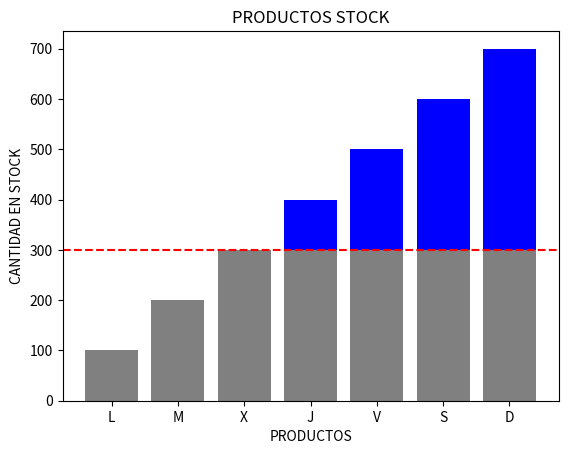

The matplotlib source for this figure:

def grafico(listaY, listaX, cantidadLimite, titulo, detalleX, detalleY):
    import matplotlib.pyplot as plt  
    valorNSGF=[min(valor,cantidadLimite) for valor in listaY]
    valorSSGF=[max(0,valor-cantidadLimite)for valor in listaY]
    plt.bar(listaX,valorNSGF,color="grey",label="stock en falta")
    plt.bar(listaX,valorSSGF,bottom=valorNSGF,color= "blue", label="stock ok")
    plt.axhline(y=cantidadLimite,color="red",linestyle="--", label=f"limite({cantidadLimite})")
    plt.title(titulo)
    plt.xlabel(detalleX)
    plt.ylabel(detalleY)

    plt.show()

costof=300
dias=["L","M","X","J","V","S","D"]
ganancia=[100,200,300,400,500,600,700]
titulo_grafico="PRODUCTOS STOCK"
detalleX="PRODUCTOS"
detalleY="CANTIDAD EN STOCK"
grafico(ganancia, dias, costof, titulo_grafico, detalleX, detalleY)